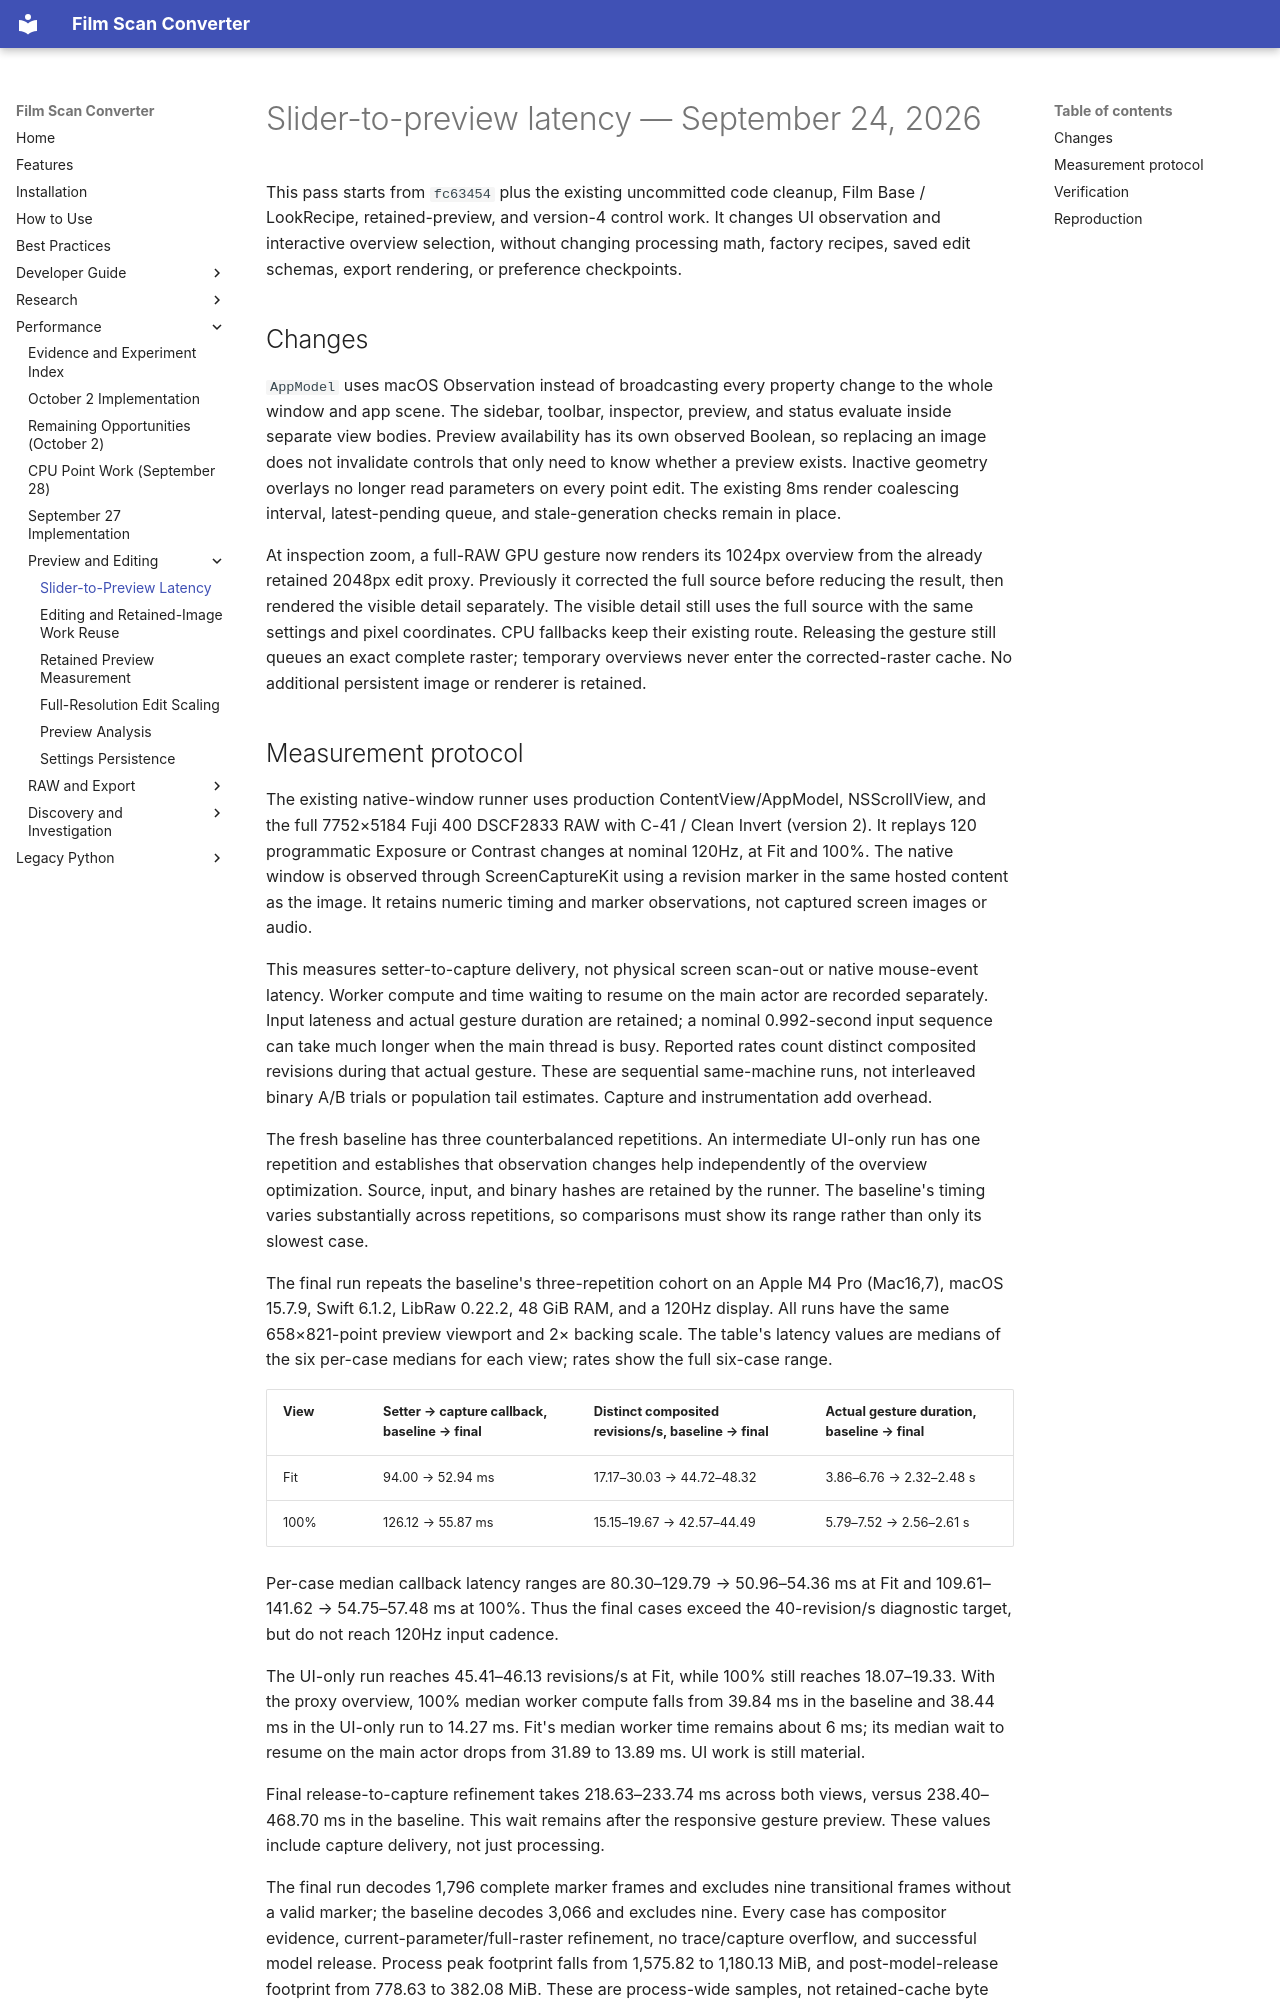

repository: athoma28/Film-Scan-Converter · page: performance/slider-preview-latency-2026-09-24/index.html · generator: mkdocs

# Slider-to-preview latency — September 24, 2026

This pass starts from `fc63454` plus the existing uncommitted code cleanup,
Film Base / LookRecipe, retained-preview, and version-4 control work. It changes
UI observation and interactive overview selection, without changing processing
math, factory recipes, saved edit schemas, export rendering, or preference
checkpoints.

## Changes

`AppModel` uses macOS Observation instead of broadcasting every property change
to the whole window and app scene. The sidebar, toolbar, inspector, preview,
and status evaluate inside separate view bodies. Preview availability has its
own observed Boolean, so replacing an image does not invalidate controls that
only need to know whether a preview exists. Inactive geometry overlays no longer
read parameters on every point edit. The existing 8ms render coalescing interval,
latest-pending queue, and stale-generation checks remain in place.

At inspection zoom, a full-RAW GPU gesture now renders its 1024px overview from
the already retained 2048px edit proxy. Previously it corrected the full source
before reducing the result, then rendered the visible detail separately. The
visible detail still uses the full source with the same settings and pixel
coordinates. CPU fallbacks keep their existing route. Releasing the gesture
still queues an exact complete raster; temporary overviews never enter the
corrected-raster cache. No additional persistent image or renderer is retained.
